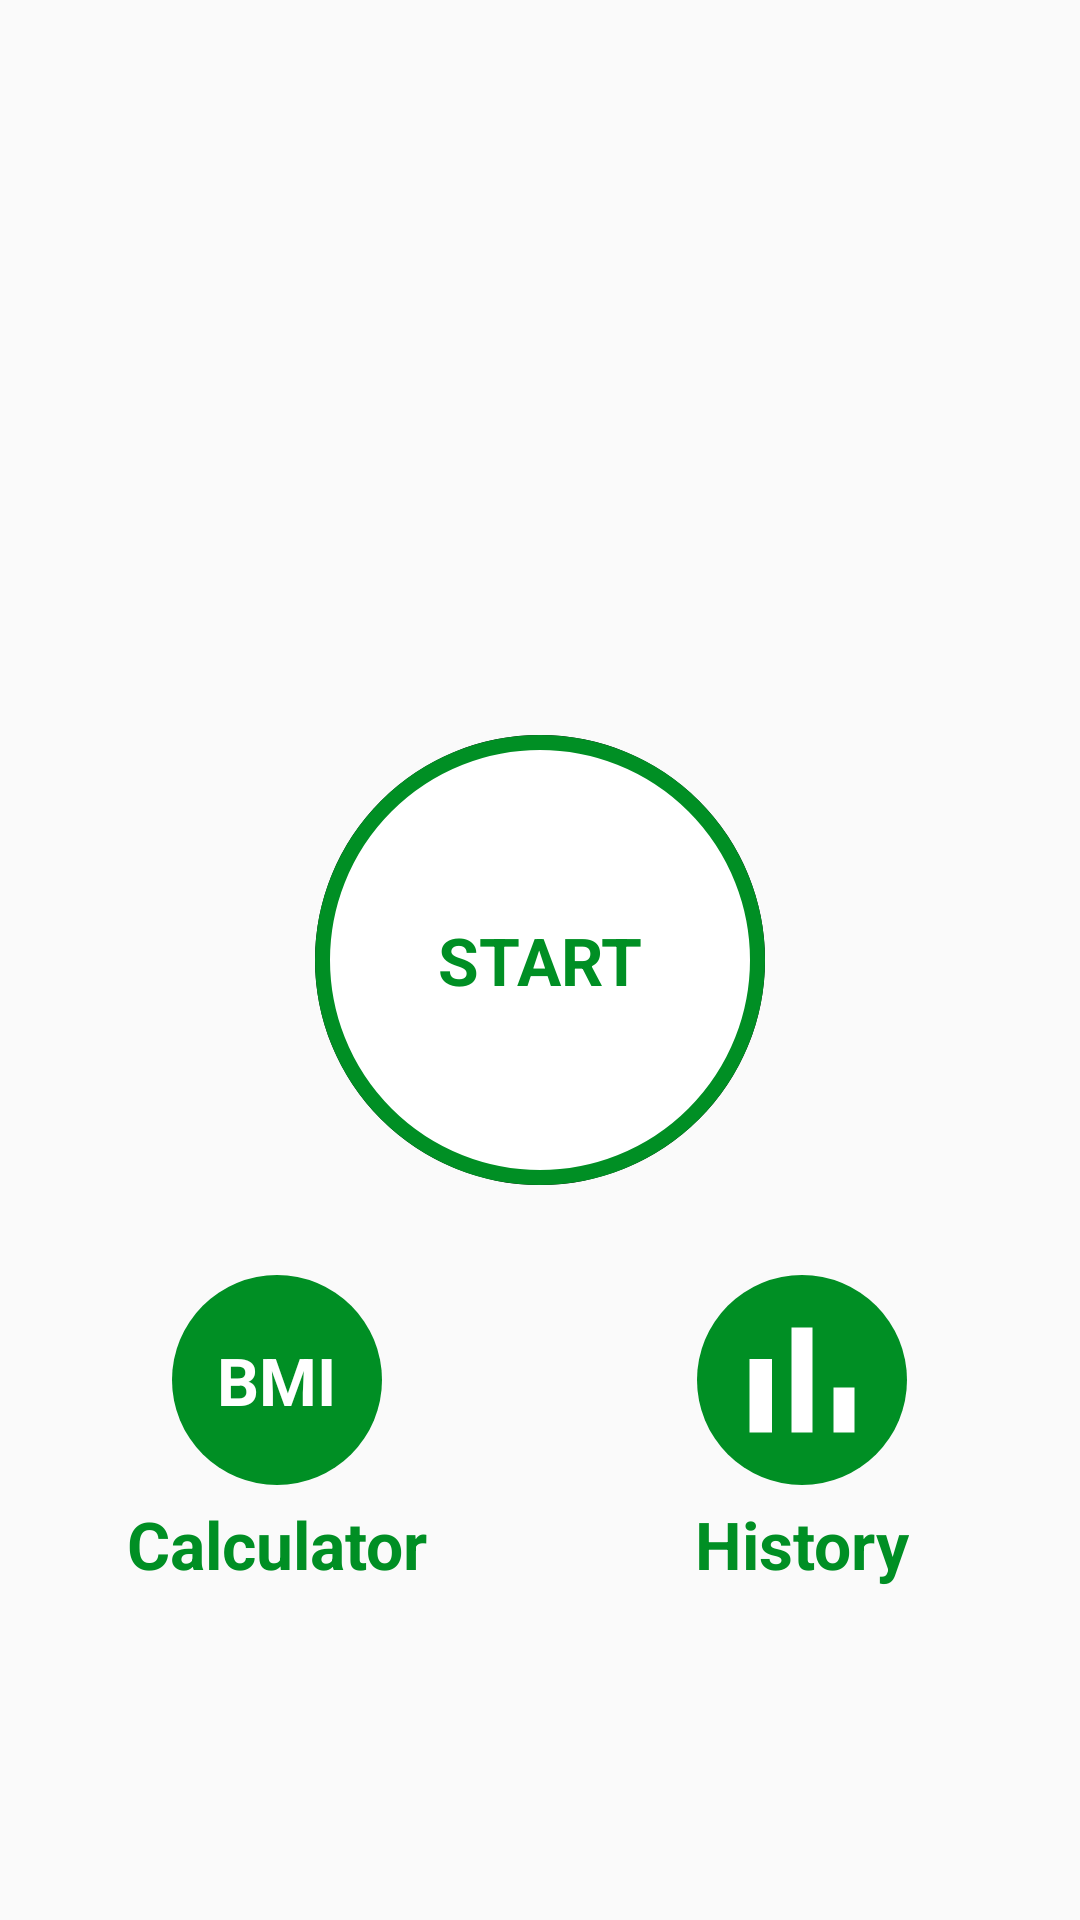

Reconstruct the res/layout file that produces this screen, plus the resources it refers to.
<!-- AndroidManifest.xml: activity theme Theme.AppCompat.Light.NoActionBar -->
<!-- res/layout/activity_main.xml -->
<?xml version="1.0" encoding="utf-8"?>
<androidx.constraintlayout.widget.ConstraintLayout xmlns:android="http://schemas.android.com/apk/res/android"
    xmlns:app="http://schemas.android.com/apk/res-auto"
    xmlns:tools="http://schemas.android.com/tools"
    android:layout_width="match_parent"
    android:layout_height="match_parent"
    tools:context=".MainActivity">

    <LinearLayout
        android:layout_width="match_parent"
        android:layout_height="match_parent"
        android:orientation="vertical"
        android:gravity="center_horizontal"
        android:padding="@dimen/main_screen_main_layout_padding">
        <ImageView
            android:layout_width="match_parent"
            android:layout_height="220dp"
            android:contentDescription="@string/image"
            android:src="@drawable/img_main_page"/>
        <LinearLayout
            android:id="@+id/llStart"
            android:layout_width="@dimen/start_button_size"
            android:layout_height="@dimen/start_button_size"
            android:layout_marginTop="@dimen/start_button_margin_top"
            android:gravity="center"
            android:background="@drawable/item_color_accent_ripple_background">
            <TextView
                android:layout_width="wrap_content"
                android:layout_height="wrap_content"
                android:text="@string/str_start"
                android:textColor="@color/colorAccent"
                android:textStyle="bold"
                android:textSize="@dimen/start_button_label_textsize"/>
        </LinearLayout>

        <LinearLayout
            android:layout_width="match_parent"
            android:layout_height="wrap_content"
            android:layout_marginTop="30dp"
            android:baselineAligned="false"
            android:gravity="center"
            android:orientation="horizontal">
            <LinearLayout
                android:layout_width="0dp"
                android:layout_height="match_parent"
                android:layout_weight="1"
                android:gravity="center"
                android:orientation="vertical">
                <LinearLayout
                    android:id="@+id/llBMI"
                    android:layout_width="70dp"
                    android:layout_height="70dp"
                    android:layout_gravity="center"
                    android:background="@drawable/item_circular_color_ascent_background"
                    android:gravity="center">
                    <TextView
                        android:layout_width="wrap_content"
                        android:layout_height="wrap_content"
                        android:text="BMI"
                        android:textColor="@color/white"
                        android:textStyle="bold"
                        android:textSize="22sp"/>
                </LinearLayout>
                <TextView
                    android:layout_width="wrap_content"
                    android:layout_height="wrap_content"
                    android:layout_marginTop="5dp"
                    android:text="Calculator"
                    android:textColor="@color/colorAccent"
                    android:textSize="22sp"
                    android:textStyle="bold"/>
            </LinearLayout>

            <LinearLayout
                android:layout_width="0dp"
                android:layout_height="match_parent"
                android:layout_weight="1"
                android:gravity="center"
                android:orientation="vertical">
                <LinearLayout
                    android:id="@+id/llHistory"
                    android:layout_width="70dp"
                    android:layout_height="70dp"
                    android:layout_gravity="center"
                    android:background="@drawable/item_circular_color_ascent_background"
                    android:gravity="center">

                    <ImageView
                        android:layout_width="60dp"
                        android:layout_height="60dp"
                        android:contentDescription="@string/image"
                        android:src="@drawable/ic_calender"/>
                </LinearLayout>
                <TextView
                    android:layout_width="wrap_content"
                    android:layout_height="wrap_content"
                    android:layout_marginTop="5dp"
                    android:text="History"
                    android:textColor="@color/colorAccent"
                    android:textSize="22sp"
                    android:textStyle="bold"/>
            </LinearLayout>
        </LinearLayout> 
        </LinearLayout>
</androidx.constraintlayout.widget.ConstraintLayout>
<!-- resources referenced by this layout -->
<resources>
  <color name="colorAccent">#008f24</color>
  <color name="white">#FFFFFFFF</color>
  <dimen name="main_screen_main_layout_padding">5dp</dimen>
  <dimen name="start_button_label_textsize">22sp</dimen>
  <dimen name="start_button_margin_top">20dp</dimen>
  <dimen name="start_button_size">150dp</dimen>
  <!-- drawable ic_calender (drawable) -->
  <vector android:height="100dp" android:tint="#FFFFFF"
      android:viewportHeight="24" android:viewportWidth="24"
      android:width="100dp" xmlns:android="http://schemas.android.com/apk/res/android">
      <path android:fillColor="@android:color/white" android:pathData="M5,9.2h3L8,19L5,19zM10.6,5h2.8v14h-2.8zM16.2,13L19,13v6h-2.8z"/>
  </vector>
  <!-- drawable item_circular_color_ascent_background (drawable) -->
  <?xml version="1.0" encoding="utf-8"?>
  <shape xmlns:android="http://schemas.android.com/apk/res/android"
      android:shape="oval">
      <solid android:color="@color/colorAccent"/>
  
  
  </shape>
  <!-- drawable item_color_accent_ripple_background (drawable) -->
  <?xml version="1.0" encoding="utf-8"?>
  <ripple xmlns:android="http://schemas.android.com/apk/res/android"
      android:color="@color/colorHighLighted">
      <item>
          <shape android:shape="oval">
              <solid android:color="#000000"/>
          </shape>
      </item>
      <item android:drawable="@drawable/item_circular_color_accent_border"/>
  </ripple>
  <string name="image">Exercise Image</string>
  <string name="str_start">START</string>
  <color name="colorHighLighted">#C4c4c4</color>
  <!-- drawable item_circular_color_accent_border (drawable) -->
  <?xml version="1.0" encoding="utf-8"?>
  <shape xmlns:android="http://schemas.android.com/apk/res/android"
      android:shape="oval">
      <stroke android:width="5dp"
          android:color="@color/colorAccent"/>
      <solid android:color="@color/colorWhite"/>
  
  </shape>
  <color name="colorWhite">#FFFFFF</color>
</resources>
